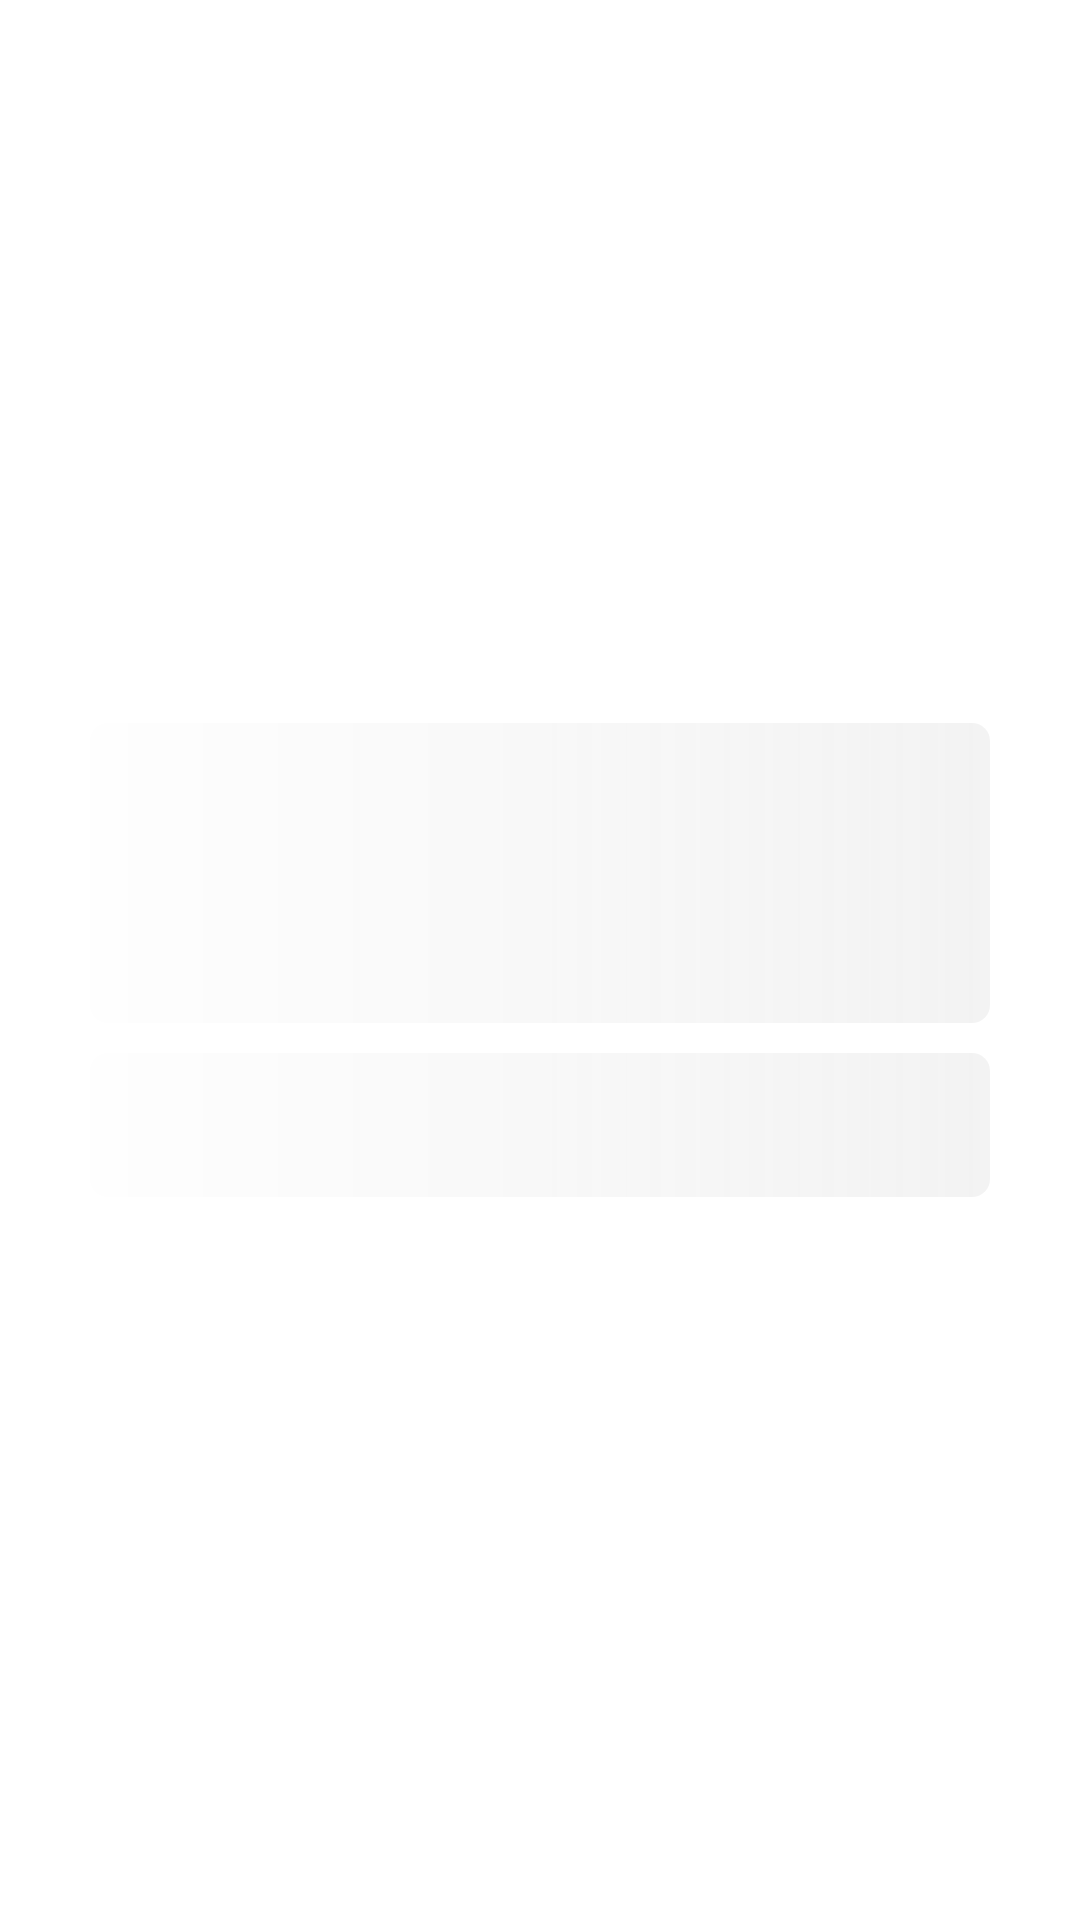

The Android layout XML behind this screen, and the referenced resources:
<!-- AndroidManifest.xml: fallback theme Theme.MaterialComponents.DayNight.NoActionBar -->
<!-- res/layout/sf_begin.xml -->
<?xml version="1.0" encoding="utf-8"?>
<LinearLayout android:gravity="center" android:orientation="vertical" android:background="@drawable/main_background" android:layout_width="fill_parent" android:layout_height="fill_parent"
  xmlns:android="http://schemas.android.com/apk/res/android">
    <TextView android:textSize="18.0sp" android:textColor="@*android:color/black" android:gravity="center_vertical" android:id="@id/sfBeginText" android:background="@drawable/round_grey_bg" android:paddingLeft="10.0dip" android:paddingRight="10.0dip" android:layout_width="fill_parent" android:layout_height="wrap_content" android:layout_marginLeft="30.0dip" android:layout_marginRight="30.0dip" android:layout_marginBottom="10.0dip" android:minHeight="100.0dip" />
    <ImageView android:id="@id/sfBeginGo" android:background="@drawable/round_grey_bg" android:layout_width="fill_parent" android:layout_height="wrap_content" android:layout_marginLeft="30.0dip" android:layout_marginRight="30.0dip" android:src="@drawable/forward" android:minHeight="48.0dip" />
</LinearLayout>
<!-- resources referenced by this layout -->
<resources>
  <!-- drawable round_grey_bg (drawable) -->
  <?xml version="1.0" encoding="utf-8"?>
  <shape
    xmlns:android="http://schemas.android.com/apk/res/android">
      <corners android:radius="6.0dip" />
      <gradient android:startColor="#fffefefe" android:endColor="#f2f2f2f2" android:centerX="0.5" android:centerY="0.5" android:centerColor="#fff8f8f8" angle="0" />
  </shape>
</resources>
